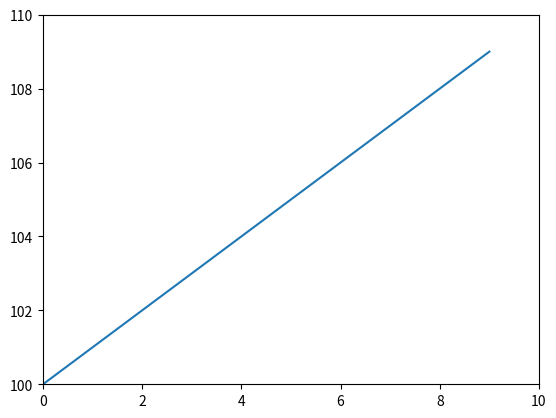

Reproduce this figure in Python.

import os
import numpy
from matplotlib import pyplot

def main():

    ###  initializing figure
    fig = pyplot.figure()
    ax = fig.add_subplot(111)
    ax.plot(range(10), range(100,110))

    ###  connecting figure to interactive functions
    cid1 = fig.canvas.mpl_connect('button_press_event', onClick)
    #cid2 = fig.canvas.mpl_connect('button_release_event', onClickRelease)
    #cid3 = fig.canvas.mpl_connect('key_press_event', onKeyPress)

    ax.set_xlim(0, 10)
    ax.set_ylim(100, 110)

    pyplot.show()



def onClick(event):

    button = event.button
    dblclick = event.dblclick
    x = event.x
    y = event.y
    xdata = event.xdata
    ydata = event.ydata

    print('\n')
    print('you pressed button ', button)
    print('was it a double-click? ...', dblclick)
    print('coordinates (x,y) = ', x, y)
    print('data coordinates (xd,yd) = ', xdata, ydata)


def onClickRelease(event):

    button = event.button
    dblclick = event.dblclick
    x = event.x
    y = event.y
    xdata = event.xdata
    ydata = event.ydata

    print('\n')
    print('you released button ', button)
    print('was it a double-click? ...', dblclick)
    print('coordinates (x,y) = ', x, y)
    print('data coordinates (xd,yd) = ', xdata, ydata)


def onKeyPress(event):

    key = event.key
    x = event.x
    y = event.y
    xdata = event.xdata
    ydata = event.ydata

    print('\n')
    print('you pressed key ', key)
    print('coordinates (x,y) = ', x, y)
    print('data coordinates (xd,yd) = ', xdata, ydata)



if __name__ == '__main__':
    main()

